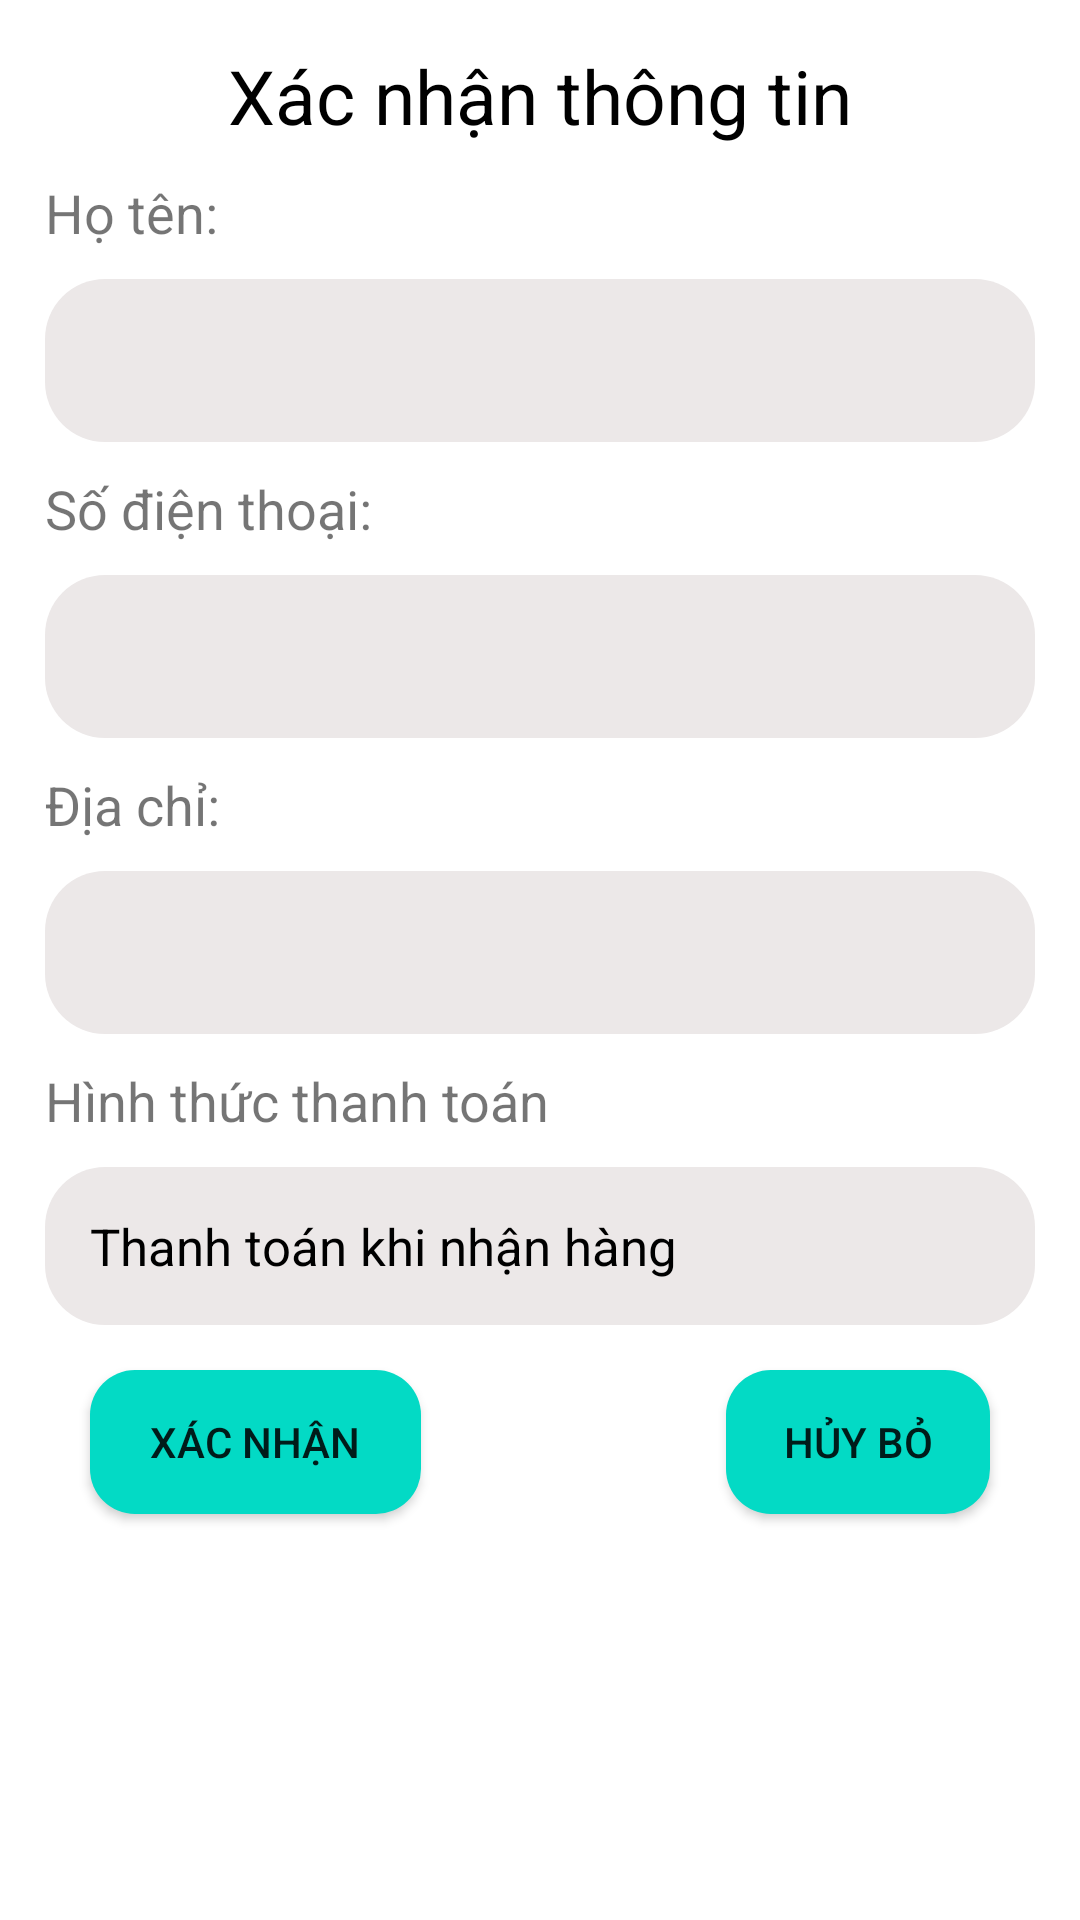

The Android layout XML behind this screen, and the referenced resources:
<!-- AndroidManifest.xml: application theme Theme.BookMarket -->
<!-- res/layout/layout_dialog_confirm.xml -->
<?xml version="1.0" encoding="utf-8"?>
<LinearLayout xmlns:android="http://schemas.android.com/apk/res/android"
    android:layout_width="match_parent"
    android:layout_height="match_parent"
    android:orientation="vertical"
    android:padding="@dimen/common_padding">

    <TextView
        android:text="Xác nhận thông tin"
        android:gravity="center"
        android:textSize="25dp"
        android:textColor="@color/black"
        android:layout_width="match_parent"
        android:layout_height="wrap_content"/>
    <TextView
        android:layout_marginVertical="10dp"
        android:textSize="18dp"
        android:layout_width="match_parent"
        android:layout_height="wrap_content"
        android:text="@string/full_name" />

    <EditText
        android:id="@+id/edt_full_name"
        android:layout_width="match_parent"
        android:layout_height="wrap_content"
        android:textColor="@color/black"
        android:background="@drawable/bgr_search_view"
        android:padding="@dimen/common_padding" />

    <TextView
        android:layout_marginVertical="10dp"
        android:textSize="18dp"
        android:layout_width="match_parent"
        android:layout_height="wrap_content"
        android:text="@string/phone_number" />

    <EditText
        android:id="@+id/edt_phone"
        android:layout_width="match_parent"
        android:layout_height="wrap_content"
        android:textColor="@color/black"
        android:background="@drawable/bgr_search_view"
        android:padding="@dimen/common_padding" />

    <TextView
        android:layout_marginVertical="10dp"
        android:textSize="18dp"
        android:layout_width="match_parent"
        android:layout_height="wrap_content"
        android:text="@string/address" />

    <EditText
        android:id="@+id/edt_address"
        android:layout_width="match_parent"
        android:layout_height="wrap_content"
        android:textColor="@color/black"
        android:background="@drawable/bgr_search_view"
        android:padding="@dimen/common_padding" />

    <TextView
        android:layout_marginVertical="10dp"
        android:textSize="18dp"
        android:layout_width="match_parent"
        android:layout_height="wrap_content"
        android:text="Hình thức thanh toán" />

    <TextView
        android:id="@+id/edt_purchase"
        android:layout_width="match_parent"
        android:layout_height="wrap_content"
        android:text="Thanh toán khi nhận hàng"
        android:textColor="@color/black"
        android:textSize="17dp"
        android:background="@drawable/bgr_search_view"
        android:padding="@dimen/common_padding" />

    <RelativeLayout
        android:layout_width="match_parent"
        android:layout_height="wrap_content">

        <androidx.appcompat.widget.AppCompatButton
            android:id="@+id/btn_confirm"
            android:layout_width="wrap_content"
            android:layout_height="wrap_content"
            android:layout_marginStart="@dimen/common_margin"
            android:layout_marginTop="@dimen/common_margin"
            android:layout_marginEnd="@dimen/common_margin"
            android:layout_marginBottom="@dimen/common_margin"
            android:background="@drawable/layout_btn_login"
            android:paddingHorizontal="20dp"
            android:text="@string/confirm" />

        <androidx.appcompat.widget.AppCompatButton
            android:id="@+id/btn_cancel"
            android:layout_width="wrap_content"
            android:layout_height="wrap_content"
            android:layout_alignParentEnd="true"
            android:layout_marginStart="@dimen/common_margin"
            android:layout_marginTop="@dimen/common_margin"
            android:layout_marginEnd="@dimen/common_margin"
            android:layout_marginBottom="@dimen/common_margin"
            android:background="@drawable/layout_btn_login"
            android:text="@string/cancel" />
    </RelativeLayout>
</LinearLayout>
<!-- resources referenced by this layout -->
<resources>
  <color name="black">#FF000000</color>
  <dimen name="common_margin">15dp</dimen>
  <dimen name="common_padding">15dp</dimen>
  <!-- drawable bgr_search_view (drawable) -->
  <?xml version="1.0" encoding="utf-8"?>
  <shape xmlns:android="http://schemas.android.com/apk/res/android">
      <solid android:color="@color/grey_white"/>
      <corners android:radius="20dp"/>
  </shape>
  <!-- drawable layout_btn_login (drawable) -->
  <?xml version="1.0" encoding="utf-8"?>
  <shape xmlns:android="http://schemas.android.com/apk/res/android">
      <solid android:color="@color/teal_200"></solid>
      <corners android:radius="15dp"/>
  </shape>
  <string name="address">Địa chỉ: </string>
  <string name="cancel">Hủy bỏ</string>
  <string name="confirm">Xác nhận</string>
  <string name="full_name">Họ tên: </string>
  <string name="phone_number">Số điện thoại: </string>
  <style name="Theme.BookMarket" parent="Theme.MaterialComponents.DayNight.NoActionBar">
          
          <item name="colorPrimary">@color/purple_500</item>
          <item name="colorPrimaryVariant">@color/purple_700</item>
          <item name="colorOnPrimary">@color/white</item>
          
          <item name="colorSecondary">@color/teal_200</item>
          <item name="colorSecondaryVariant">@color/teal_700</item>
          <item name="colorOnSecondary">@color/black</item>
          
          <item name="android:statusBarColor" tools:targetApi="l">?attr/colorSecondaryVariant</item>
          
      </style>
  <color name="grey_white">#ECE8E8</color>
  <color name="teal_200">#FF03DAC5</color>
  <color name="purple_500">#FF6200EE</color>
  <color name="purple_700">#FF3700B3</color>
  <color name="white">#FFFFFFFF</color>
  <color name="teal_700">#FF018786</color>
</resources>
